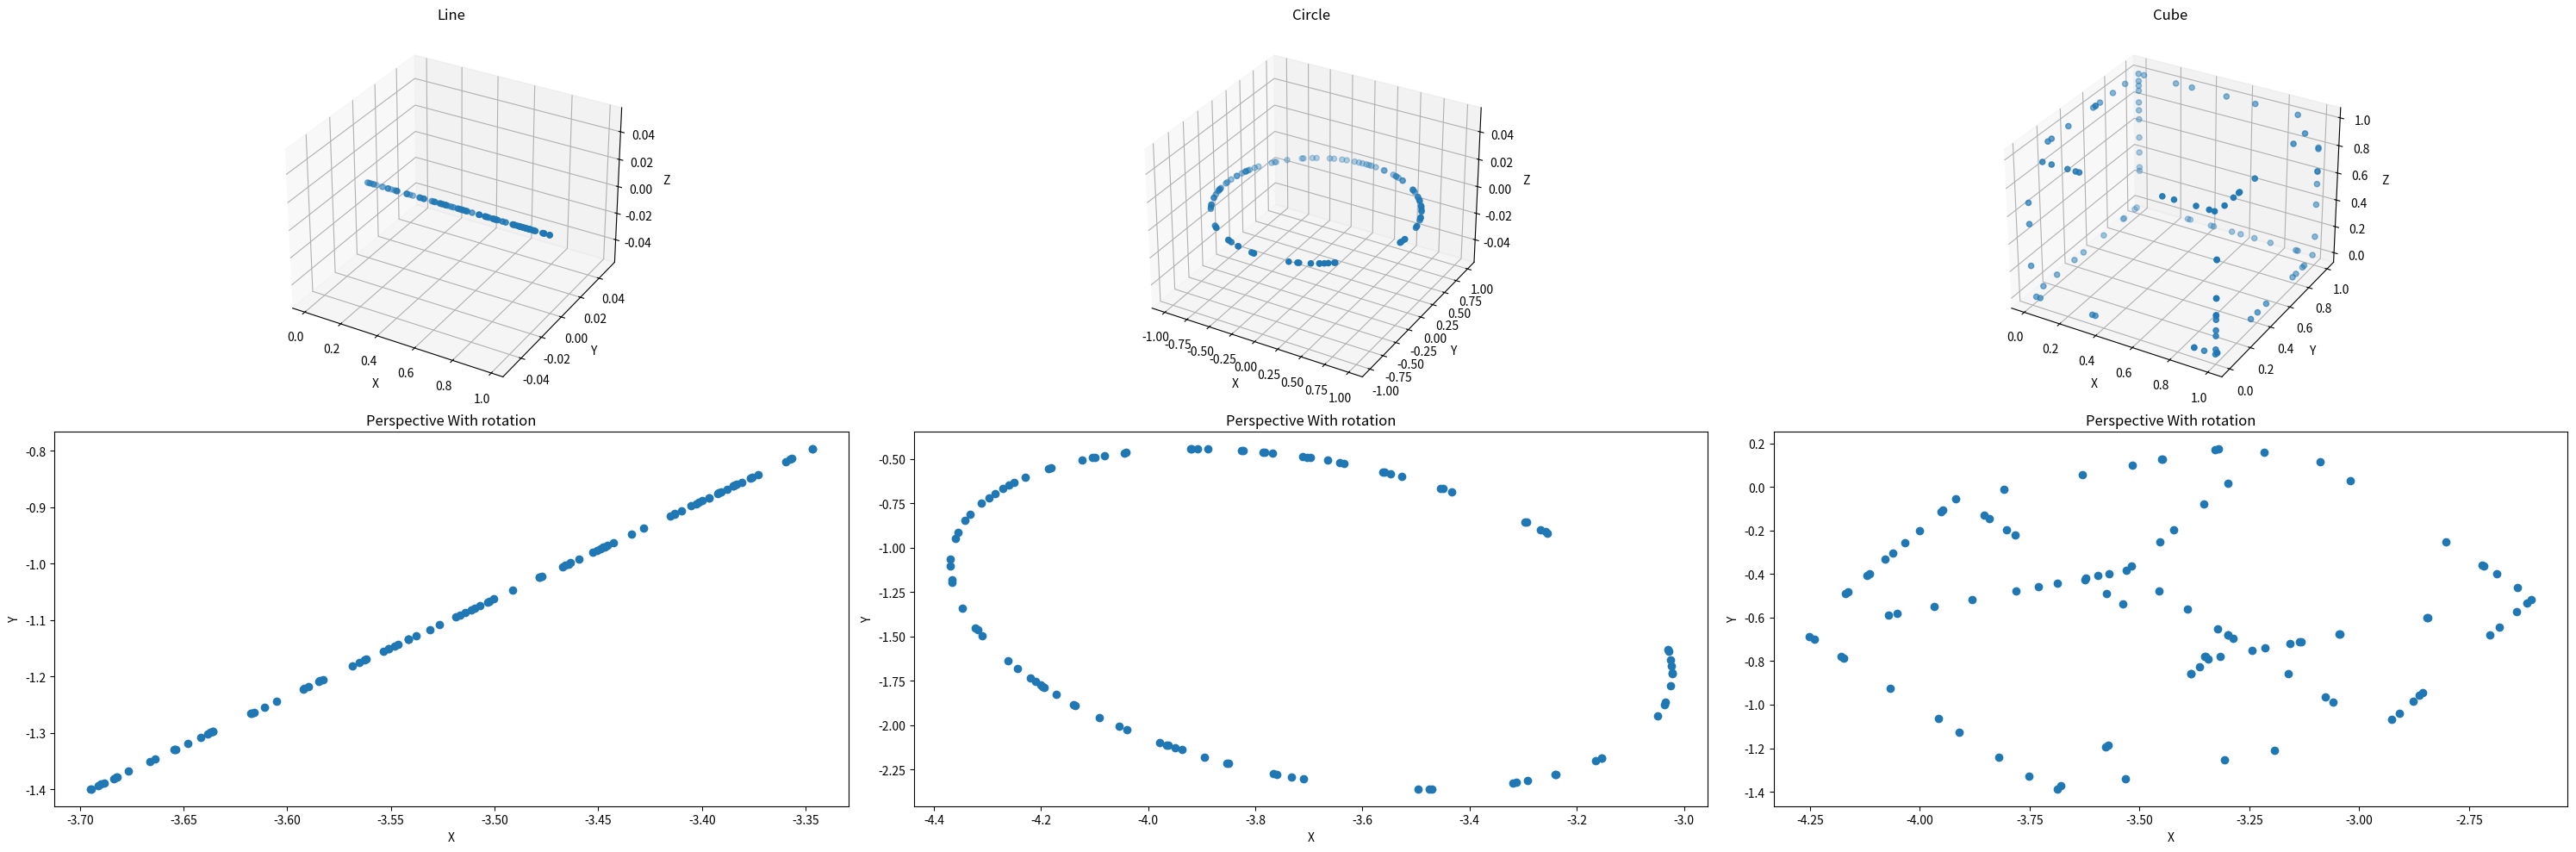

This chart was generated by the following Python code:
import numpy as np
import matplotlib.pyplot as plt

# Define functions to generate point clouds

def generate_line():
    # Generate points along the x-axis
    x = np.random.rand(100, 1)
    y = np.zeros_like(x)
    z = np.zeros_like(x)
    return np.hstack((x, y, z, np.ones_like(x))).T

def generate_circle():
    # Generate points for a circle in the XY plane
    theta = np.random.uniform(0, 2 * np.pi, size=(100, 1))
    x = np.cos(theta)
    y = np.sin(theta)
    z = np.zeros_like(x) 
    return np.hstack((x, y, z, np.ones_like(x))).T

def generate_cube():
    # Generate 200 0or1 points then generate 100 rand(0,1) points. Shuffle
    temp = np.hstack((np.random.randint(0, 2, size=(100, 2)), np.random.rand(100, 1)))
    np.apply_along_axis(np.random.shuffle, axis=1, arr=temp)
    return np.hstack((temp, np.ones((100, 1)))).T    

def translate_and_rotate(p, t, theta):
    # Translation Matrix
    tx, ty, tz = t
    T = np.array([
        [1, 0, 0, tx],
        [0, 1, 0, ty],
        [0, 0, 1, tz],
        [0, 0, 0, 1]
    ])

    # Rotation matrix 
    theta_x, theta_y, theta_z = theta
    Rx = np.array([
        [1, 0, 0, 0],
        [0, np.cos(theta_x), -np.sin(theta_x), 0],
        [0, np.sin(theta_x), np.cos(theta_x), 0],
        [0, 0, 0, 1]
    ])

    Ry = np.array([
        [np.cos(theta_y), 0, np.sin(theta_y), 0],
        [0, 1, 0, 0],
        [-np.sin(theta_y), 0, np.cos(theta_y), 0],
        [0, 0, 0, 1]
    ])

    Rz = np.array([
        [np.cos(theta_z), -np.sin(theta_z), 0, 0],
        [np.sin(theta_z), np.cos(theta_z), 0, 0],
        [0, 0, 1, 0],
        [0, 0, 0, 1]
    ])
    R = np.dot(np.dot(Rz, Ry), Rx)

    # Generate the new matrices
    #T = R*T # Translation matrix: H = RzRyRxT
    T = np.dot(R, T)
    #p = T*p # Projective transformation : X'=HX
    p = np.dot(T, p)

    return T, p

def orthographic_projection(points):
    projection_matrix = np.array([[1,0,0,0],
                              [0,1,0,0],
                              [0,0,0,1]])
    
    return np.dot(projection_matrix,points)

def perspective_projection(points, f, z):
    projection_matrix = np.array([[1,0,0,0],
                              [0,1,0,0],
                              [0,0,0, f/z]])
    
    return np.dot(projection_matrix,points)

def plot_shape(ax, points, title):
    ax.scatter(points[0, :], points[1, :], points[2, :], label=title)
    ax.set_title(title)
    ax.set_xlabel('X')
    ax.set_ylabel('Y')
    ax.set_zlabel('Z')

def plot_projection(ax, points, title):
    x, y = points[0, :], points[1, :]
    ax.scatter(x, y)
    ax.set_title(title)
    ax.set_xlabel('X')
    ax.set_ylabel('Y')

# Generate point clouds
line = generate_line()
circle = generate_circle()
cube = generate_cube()

# Plotting each shape on a separate subplot
fig = plt.figure(figsize=(30, 10))

def plot_shapes():
    ax1 = fig.add_subplot(231, projection='3d')
    plot_shape(ax1, line, 'Line')

    ax2 = fig.add_subplot(232, projection='3d')
    plot_shape(ax2, circle, 'Circle')

    ax3 = fig.add_subplot(233, projection='3d')
    plot_shape(ax3, cube, 'Cube')
plot_shapes()
# Straight orthographic projection
projected_points = orthographic_projection(line)
ax4 = fig.add_subplot(234)
plot_projection(ax4, projected_points, 'Orthographic Projection')

projected_points = orthographic_projection(circle)
ax5 = fig.add_subplot(235)
plot_projection(ax5, projected_points, 'Orthographic Projection')

projected_points = orthographic_projection(cube)
ax6 = fig.add_subplot(236)
plot_projection(ax6, projected_points, 'Orthographic Projection')
plt.tight_layout()
plt.show()

# Reset the plot
plt.close(fig)
fig = plt.figure(figsize=(30, 10))
plot_shapes()

# Perspective projection without rotation
f = 1000000000
z = 1
projected_points = perspective_projection(line, f, z)
ax4 = fig.add_subplot(234)
plot_projection(ax4, projected_points, 'Perspective Without rotation')

projected_points = perspective_projection(circle, f, z)
ax5 = fig.add_subplot(235)
plot_projection(ax5, projected_points, 'Perspective Without rotation')

projected_points = perspective_projection(cube, f, z)
ax6 = fig.add_subplot(236)
plot_projection(ax6, projected_points, 'Perspective Without rotation')
plt.tight_layout()
plt.show()

# Perspective projection with one or more rotations

# Parameters for translation and rotation
t = np.array([0, 0, -5])  # Translation amounts
theta = np.radians(np.array([30, 45, 60]))  # Rotation angles in degrees


# Reset the plot
plt.close(fig)
fig = plt.figure(figsize=(30, 10))
plot_shapes()

# Assuming f and z have already been defined above
H, transformed_points = translate_and_rotate(line, t, theta)
projected_points = perspective_projection(transformed_points, f, z)
ax4 = fig.add_subplot(234)
plot_projection(ax4, projected_points, 'Perspective With rotation')

H, transformed_points = translate_and_rotate(circle, t, theta)
projected_points = perspective_projection(transformed_points, f, z)
ax5 = fig.add_subplot(235)
plot_projection(ax5, projected_points, 'Perspective With rotation')

H, transformed_points = translate_and_rotate(cube, t, theta)
projected_points = perspective_projection(transformed_points, f, z)
ax6 = fig.add_subplot(236)
plot_projection(ax6, projected_points, 'Perspective With rotation')
plt.tight_layout()
plt.show()
